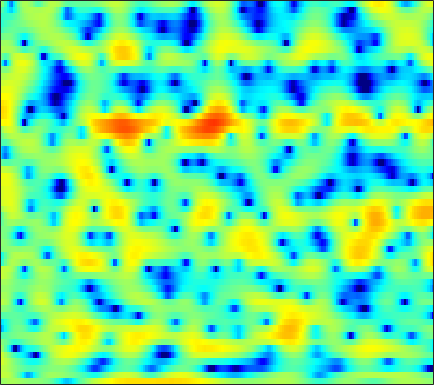

Data behind this chart, as committed beside it:
0.78617, 1.0712, 1.3758, 1.5774, 1.6648, 1.698, 1.6395, 1.5421, 1.3613, 1.1419, 0.91032, 0.75205, 0.57415, 0.45607, 0.40304, 0.37463, 0.37356, 0.36539, 0.3237, 0.21106, -0.00049105, -0.23208, -0.6799, -1.2794
2.878, 2.881, 2.75, 2.451, 2.108, 1.473, 0.6058, -0.2229, -1.612, -3.384, -5.596, -7.48, -9.584, -9.477, -7.992, -5.688, -3.721, -2.535, -1.283, -0.3466, 0.3383, 0.7073, 1.039, 1.212
2.781, 2.583, 2.253, 1.85, 1.505, 1.003, 0.457, 0.03027, -0.5379, -1.074, -1.547, -1.835, -2.111, -2.246, -2.248, -2.134, -1.911, -1.697, -1.365, -1.015, -0.6708, -0.4325, -0.15, 0.07608
3.747, 3.333, 2.73, 2.07, 1.546, 0.8107, 0.04385, -0.5528, -1.354, -2.15, -2.928, -3.486, -4.166, -4.71, -4.982, -5.089, -4.876, -4.509, -3.808, -2.965, -2.075, -1.421, -0.6077, 0.115
3.615, 2.842, 1.719, 0.5157, -0.4095, -1.629, -2.752, -3.496, -4.354, -5.108, -5.928, -6.68, -8.076, -10.21, -12.71, -19.11, -28.04, -16.49, -10.04, -6.213, -3.521, -1.954, -0.2793, 1.05
1.63, 0.4815, -1.4, -3.849, -6.264, -10.91, -20.27, -24.99, -13.8, -9.516, -7.195, -6.131, -5.269, -4.761, -4.484, -4.091, -3.514, -2.955, -2.055, -1.045, -0.02893, 0.7004, 1.562, 2.295
0.3602, -0.1187, -0.8518, -1.656, -2.254, -2.993, -3.455, -3.536, -3.254, -2.676, -2.005, -1.522, -0.8988, -0.3714, -0.02374, 0.414, 0.83, 1.136, 1.518, 1.836, 2.066, 2.161, 2.145, 1.947
-2.49, -2.149, -1.744, -1.398, -1.144, -0.8275, -0.53, -0.3516, -0.1491, 0.007912, 0.1243, 0.193, 0.3197, 0.477, 0.6057, 0.8087, 1.057, 1.273, 1.582, 1.89, 2.117, 2.205, 2.138, 1.792
-10.13, -7.763, -5.315, -3.535, -2.556, -1.613, -0.997, -0.7256, -0.6147, -0.7737, -1.191, -1.673, -2.522, -3.555, -4.316, -4.916, -4.665, -3.884, -2.434, -0.9649, 0.2993, 1.082, 1.899, 2.47
-7.146, -6.042, -4.607, -3.314, -2.536, -1.806, -1.404, -1.295, -1.373, -1.712, -2.359, -3.131, -4.683, -6.924, -9.131, -12.42, -12.35, -9.527, -5.874, -3.116, -1.097, 0.06871, 1.288, 2.235
-2.125, -1.994, -1.788, -1.608, -1.511, -1.448, -1.475, -1.541, -1.676, -1.867, -2.093, -2.29, -2.561, -2.787, -2.892, -2.835, -2.509, -2.105, -1.4, -0.6207, 0.1556, 0.678, 1.262, 1.707
0.5821, 0.4746, 0.2294, -0.2047, -0.6501, -1.316, -2.019, -2.514, -3.017, -3.204, -2.985, -2.571, -1.836, -1.081, -0.5723, 0.04532, 0.6033, 0.9759, 1.369, 1.625, 1.74, 1.748, 1.62, 1.341
2.55, 2.365, 1.867, 1.039, 0.1528, -1.52, -4.001, -6.722, -12.65, -17.23, -9.455, -5.817, -2.624, -0.4724, 0.718, 1.915, 2.74, 3.157, 3.471, 3.522, 3.281, 2.879, 2.056, 0.8283
1.653, 1.659, 1.416, 0.9385, 0.3973, -0.5949, -1.788, -2.69, -3.624, -3.902, -3.278, -2.373, -1.072, 0.07571, 0.8446, 1.689, 2.294, 2.59, 2.769, 2.726, 2.441, 2.034, 1.214, 0.1129
0.7882, 0.8998, 0.8876, 0.6934, 0.4642, 0.09165, -0.2947, -0.5625, -0.8255, -0.9252, -0.8588, -0.7062, -0.3738, 0.04203, 0.3681, 0.7641, 1.088, 1.263, 1.392, 1.371, 1.207, 0.9937, 0.5672, 0.009692
1.542, 1.53, 1.398, 1.115, 0.848, 0.4458, -0.0159, -0.3811, -0.8314, -1.148, -1.306, -1.319, -1.161, -0.8039, -0.4748, -0.03516, 0.3711, 0.6268, 0.8754, 0.977, 0.9375, 0.8312, 0.6067, 0.2502
3.027, 2.826, 2.481, 2.06, 1.643, 0.8988, -0.06875, -0.9367, -2.312, -3.807, -4.922, -5.119, -4.404, -3.069, -2.037, -0.7885, 0.2019, 0.7501, 1.244, 1.522, 1.567, 1.462, 1.173, 0.7354
3.037, 2.872, 2.736, 2.62, 2.373, 1.758, 0.7503, -0.3701, -2.591, -6.192, -11.95, -15.05, -8.75, -4.223, -2.138, -0.2002, 1.041, 1.631, 2.077, 2.258, 2.226, 2.013, 1.579, 0.9934
-4.451, -2.891, -0.7188, 0.7234, 1.413, 1.918, 1.945, 1.71, 1.223, 0.5959, 0.0757, -0.01289, 0.1784, 0.5854, 0.9679, 1.359, 1.454, 1.345, 0.969, 0.3389, -0.3093, -0.6573, -0.9655, -1.088
-5.28, -3.851, -1.642, -0.08174, 0.756, 1.543, 1.958, 2.108, 2.197, 2.184, 2.082, 2.035, 1.958, 1.759, 1.577, 1.124, 0.3438, -0.512, -2.168, -4.807, -8.986, -13.07, -12.58, -7.52
0.1661, 0.159, 0.2144, 0.3514, 0.4849, 0.5457, 0.556, 0.5535, 0.5038, 0.5075, 0.5759, 0.5878, 0.6138, 0.6182, 0.4954, 0.1697, -0.3728, -1.001, -2.09, -3.455, -4.982, -5.654, -5.507, -4.171
0.6165, 0.4189, 0.009699, -0.4385, -0.8697, -1.609, -2.387, -2.933, -3.531, -3.685, -3.274, -2.787, -2.036, -1.309, -0.9041, -0.51, -0.2941, -0.2699, -0.3576, -0.4484, -0.5531, -0.5304, -0.2821, 0.07898
0.1386, -0.07406, -0.4744, -1.234, -2.101, -3.648, -6.035, -8.653, -13.9, -17.2, -11.11, -7.701, -4.649, -2.726, -1.661, -0.6139, 0.04791, 0.4078, 0.696, 0.8531, 0.9886, 1.037, 1.17, 1.405
-0.465, -0.2855, -0.2436, -0.5504, -0.9678, -1.893, -3.223, -4.373, -5.711, -6.116, -5.146, -4.025, -2.512, -1.232, -0.4709, 0.2726, 0.7458, 0.9556, 1.085, 0.9955, 0.7831, 0.5862, 0.2425, 0.061
-1.887, -0.735, 0.2649, 0.9246, 1.185, 1.188, 1.042, 0.7923, 0.5255, 0.3097, 0.2185, 0.2944, 0.3918, 0.5917, 0.7544, 0.8662, 0.9636, 0.905, 0.6598, 0.1481, -0.7871, -1.733, -3.57, -6.024
-2.278, -0.4997, 1.139, 2.214, 2.668, 2.966, 2.944, 2.75, 2.276, 1.653, 0.8694, 0.2707, -0.5023, -1.075, -1.294, -1.264, -1.025, -0.8627, -0.8524, -1.095, -1.843, -2.732, -4.448, -6.884
1.288, 2.062, 2.958, 3.551, 3.78, 3.847, 3.534, 3.111, 2.159, 0.7956, -1.131, -3.087, -6.423, -10.49, -11.52, -8.553, -5.733, -4.226, -2.926, -2.318, -2.1, -2.229, -2.438, -2.734
3.227, 3.652, 4.084, 4.312, 4.36, 4.175, 3.732, 3.184, 2.192, 0.7895, -1.022, -2.734, -5.353, -7.752, -8.404, -7.239, -5.557, -4.503, -3.523, -3.019, -2.877, -2.95, -3.284, -3.66
3.409, 3.807, 4.164, 4.302, 4.288, 4.056, 3.645, 3.179, 2.442, 1.51, 0.5202, -0.2828, -1.253, -2.047, -2.456, -2.749, -2.878, -2.922, -3.097, -3.381, -3.967, -4.532, -5.691, -7.089
3.475, 3.856, 4.152, 4.244, 4.159, 3.901, 3.454, 3.027, 2.339, 1.581, 0.7853, 0.2287, -0.464, -1.036, -1.375, -1.772, -2.094, -2.354, -2.813, -3.452, -4.412, -5.346, -6.986, -9.233
4.249, 4.486, 4.608, 4.53, 4.334, 3.907, 3.272, 2.686, 1.72, 0.6602, -0.4768, -1.233, -2.05, -2.461, -2.541, -2.413, -2.23, -2.159, -2.197, -2.544, -3.182, -3.95, -5.271, -7.174
4.769, 4.796, 4.711, 4.449, 4.154, 3.55, 2.713, 1.871, 0.4341, -1.514, -4.093, -6.561, -9.781, -9.774, -7.715, -5.018, -3.14, -2.164, -1.345, -0.9666, -0.9483, -1.171, -1.732, -2.556
2.985, 2.822, 2.602, 2.326, 2.087, 1.647, 1.029, 0.3791, -0.7594, -2.395, -4.592, -6.634, -9.128, -8.948, -7.213, -4.68, -2.772, -1.673, -0.6703, -0.005293, 0.3399, 0.4699, 0.4637, 0.3681
-1.125, -1.59, -1.955, -1.915, -1.753, -1.417, -1.165, -1.09, -1.167, -1.431, -1.786, -2.059, -2.246, -2.149, -1.872, -1.342, -0.7394, -0.3188, 0.1654, 0.5242, 0.7651, 0.9058, 1.027, 1.139
-7.409, -9.974, -11.78, -9.371, -7.033, -4.532, -2.796, -1.837, -0.9676, -0.3741, 0.001625, 0.1989, 0.3954, 0.5408, 0.6592, 0.777, 0.8919, 0.9213, 0.9433, 0.8891, 0.8279, 0.7498, 0.7105, 0.7173
-6.948, -8.897, -10.15, -8.144, -6.004, -3.589, -1.752, -0.7251, 0.3375, 1.072, 1.573, 1.842, 2.06, 2.167, 2.157, 2.065, 1.835, 1.594, 1.126, 0.5447, -0.1414, -0.6847, -1.316, -1.683
-2.164, -2.165, -1.913, -1.371, -0.7693, 0.02713, 0.8152, 1.288, 1.824, 2.193, 2.457, 2.571, 2.652, 2.644, 2.547, 2.308, 1.863, 1.402, 0.5039, -0.7351, -2.51, -4.201, -7.193, -10.24
-1.236, -0.3219, 0.7147, 1.415, 1.789, 2.111, 2.209, 2.215, 2.049, 1.87, 1.692, 1.607, 1.577, 1.572, 1.591, 1.483, 1.237, 0.8485, 0.0936, -1.086, -2.797, -4.409, -7.291, -10.03
0.3228, 1.775, 2.979, 3.594, 3.671, 3.42, 2.704, 1.924, 0.5735, -0.9286, -2.2, -2.598, -2.347, -1.558, -0.9086, -0.2057, 0.2306, 0.3334, 0.2203, -0.2377, -0.9005, -1.551, -2.433, -3.156
4.835, 5.284, 5.54, 5.429, 5.018, 4.031, 2.461, 0.7691, -2.316, -7.006, -16.6, -27.21, -11.55, -7.084, -5.164, -3.398, -2.266, -1.639, -1.183, -1.071, -1.201, -1.566, -2.125, -2.948
6.791, 6.741, 6.439, 5.829, 5.175, 3.899, 2.226, 0.626, -1.903, -4.718, -7.409, -8.929, -9.944, -9.978, -9.4, -8.05, -6.716, -5.73, -4.898, -4.408, -4.385, -4.649, -5.21, -6.203
7.111, 6.947, 6.572, 5.935, 5.265, 4.136, 2.666, 1.329, -0.7338, -3.214, -6.25, -8.962, -14.22, -25.32, -23.85, -14.73, -10.87, -9.292, -8.005, -7.585, -7.813, -8.188, -9.171, -10.3
6.481, 6.44, 6.208, 5.767, 5.269, 4.404, 3.286, 2.27, 0.6964, -1.161, -3.287, -5.004, -7.302, -9.056, -9.605, -9.377, -8.799, -8.488, -8.439, -8.946, -9.962, -11.09, -13.3, -16.19
5.199, 5.363, 5.373, 5.179, 4.919, 4.378, 3.656, 3.022, 2.011, 0.8712, -0.3402, -1.283, -2.491, -3.554, -4.242, -5.061, -5.801, -6.386, -7.361, -8.555, -10.09, -11.61, -14.15, -17.31
3.889, 4.18, 4.4, 4.431, 4.351, 4.115, 3.733, 3.361, 2.76, 2.058, 1.271, 0.6374, -0.2412, -1.157, -1.865, -2.834, -3.865, -4.692, -5.891, -7.219, -8.716, -9.976, -11.65, -13.36
2.904, 3.187, 3.47, 3.643, 3.691, 3.686, 3.579, 3.409, 3.108, 2.696, 2.17, 1.708, 1.007, 0.203, -0.4645, -1.422, -2.467, -3.332, -4.539, -5.851, -7.258, -8.342, -9.804, -11.36
2.03, 2.17, 2.359, 2.599, 2.8, 3.046, 3.243, 3.335, 3.337, 3.19, 2.891, 2.566, 1.993, 1.279, 0.658, -0.2947, -1.363, -2.226, -3.457, -4.775, -6.17, -7.231, -8.778, -10.37
0.446, 0.07491, -0.04911, 0.4078, 1.059, 2.002, 2.841, 3.347, 3.773, 3.941, 3.863, 3.652, 3.174, 2.487, 1.84, 0.8115, -0.3951, -1.349, -2.705, -4.081, -5.433, -6.455, -7.958, -9.693
-2.998, -6.836, -11.73, -5.967, -2.294, 0.8, 2.72, 3.658, 4.429, 4.791, 4.83, 4.667, 4.22, 3.494, 2.758, 1.504, -0.1029, -1.503, -3.549, -5.424, -6.48, -6.785, -7.016, -7.574
0.004493, -1.309, -2.141, -1.243, 0.03379, 1.583, 2.648, 3.12, 3.443, 3.472, 3.307, 3.093, 2.736, 2.205, 1.599, 0.404, -1.422, -3.493, -7.876, -17.34, -18.8, -11.14, -6.814, -4.761
2.037, 1.868, 1.714, 1.662, 1.622, 1.506, 1.143, 0.6594, -0.3198, -1.566, -2.676, -3.003, -2.679, -1.958, -1.523, -1.359, -1.729, -2.31, -3.346, -4.233, -4.204, -3.553, -2.381, -1.189
1.066, 1.203, 1.247, 1.115, 0.8525, 0.241, -0.7749, -1.906, -4.229, -8.158, -16.74, -27.72, -11.04, -6.129, -4.028, -2.273, -1.266, -0.8116, -0.4219, -0.1296, 0.182, 0.4487, 0.8799, 1.343
-1.018, -0.6335, -0.3178, -0.237, -0.3154, -0.6631, -1.291, -1.97, -3.09, -4.335, -5.276, -5.408, -4.687, -3.405, -2.405, -1.236, -0.3021, 0.2371, 0.7911, 1.211, 1.511, 1.689, 1.883, 1.994
-3.046, -2.42, -1.802, -1.407, -1.23, -1.132, -1.168, -1.26, -1.408, -1.517, -1.51, -1.391, -1.073, -0.6086, -0.2061, 0.3351, 0.8358, 1.157, 1.502, 1.743, 1.886, 1.931, 1.881, 1.717
-4.138, -3.42, -2.727, -2.223, -1.944, -1.611, -1.298, -1.052, -0.7356, -0.411, -0.07992, 0.1726, 0.5219, 0.8706, 1.121, 1.433, 1.695, 1.862, 2.023, 2.094, 2.073, 1.976, 1.72, 1.323
-3.542, -3.3, -3.187, -3.155, -3.075, -2.782, -2.227, -1.686, -0.9065, -0.1639, 0.4849, 0.8927, 1.33, 1.659, 1.844, 2.03, 2.165, 2.241, 2.31, 2.333, 2.266, 2.135, 1.839, 1.334
-1.644, -2.437, -3.939, -5.917, -7.245, -7.425, -5.491, -3.728, -1.678, -0.151, 0.9086, 1.438, 1.849, 1.997, 1.988, 1.883, 1.781, 1.747, 1.808, 1.977, 2.16, 2.258, 2.248, 1.986
0.9476, -0.3244, -2.694, -6.239, -9.865, -11.14, -6.407, -3.565, -0.9807, 0.6419, 1.556, 1.866, 1.831, 1.316, 0.6473, -0.5222, -1.701, -2.2, -1.937, -0.8835, 0.3609, 1.162, 1.915, 2.329
